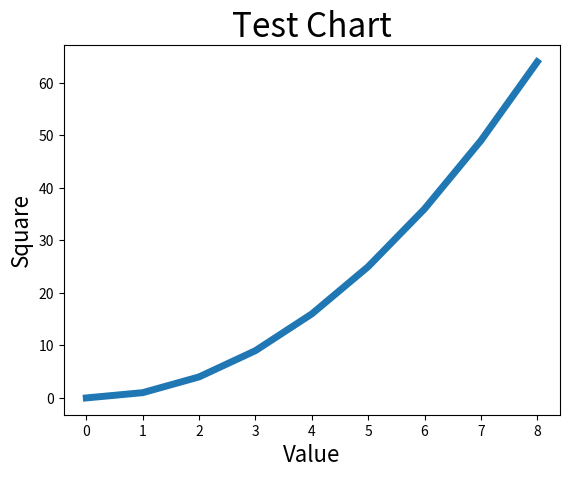

Python code for this plot:
# ch20_5.py
import matplotlib.pyplot as plt

squares = [0, 1, 4, 9, 16, 25, 36, 49, 64]
plt.plot(squares, lw=5)   # squares是y軸的值, 線條寬度是5
plt.title('Test Chart', fontsize=24)
plt.xlabel('Value', fontsize=16)
plt.ylabel('Square', fontsize=16)
plt.show()